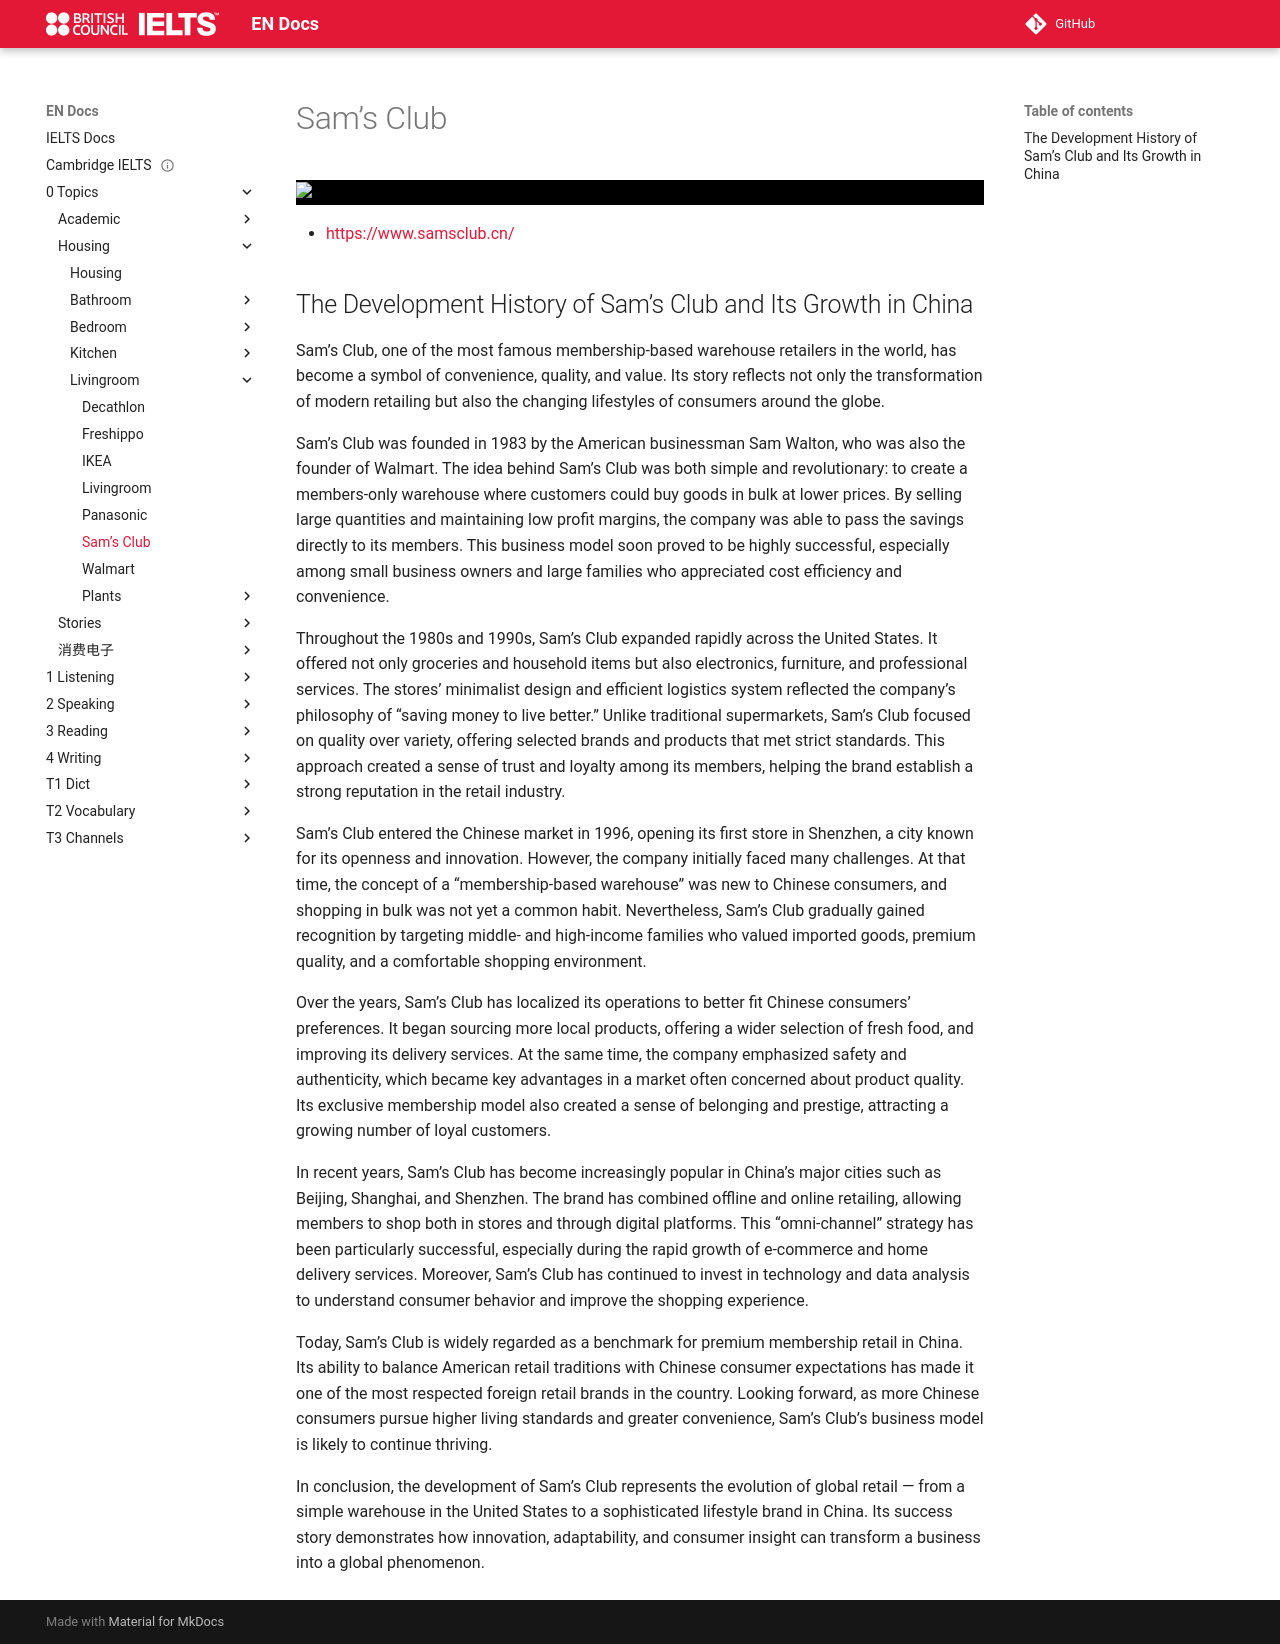

repository: abotw/Docs-IELTS · page: 0-Topics/Housing/Livingroom/sams-club/index.html · generator: mkdocs

---
title: Sam’s Club
layout: page
parent: Brands
date: 2025-10-30
done:
url: https://www.samsclub.cn/
---

# Sam’s Club

<div style="background: #000">
	<img src="attachments/sams.png">
</div>

- [https://www.samsclub.cn/](https://www.samsclub.cn/)

## The Development History of Sam’s Club and Its Growth in China

Sam’s Club, one of the most famous membership-based warehouse retailers in the world, has become a symbol of convenience, quality, and value. Its story reflects not only the transformation of modern retailing but also the changing lifestyles of consumers around the globe.

Sam’s Club was founded in 1983 by the American businessman Sam Walton, who was also the founder of Walmart. The idea behind Sam’s Club was both simple and revolutionary: to create a members-only warehouse where customers could buy goods in bulk at lower prices. By selling large quantities and maintaining low profit margins, the company was able to pass the savings directly to its members. This business model soon proved to be highly successful, especially among small business owners and large families who appreciated cost efficiency and convenience.

Throughout the 1980s and 1990s, Sam’s Club expanded rapidly across the United States. It offered not only groceries and household items but also electronics, furniture, and professional services. The stores’ minimalist design and efficient logistics system reflected the company’s philosophy of “saving money to live better.” Unlike traditional supermarkets, Sam’s Club focused on quality over variety, offering selected brands and products that met strict standards. This approach created a sense of trust and loyalty among its members, helping the brand establish a strong reputation in the retail industry.

Sam’s Club entered the Chinese market in 1996, opening its first store in Shenzhen, a city known for its openness and innovation. However, the company initially faced many challenges. At that time, the concept of a “membership-based warehouse” was new to Chinese consumers, and shopping in bulk was not yet a common habit. Nevertheless, Sam’s Club gradually gained recognition by targeting middle- and high-income families who valued imported goods, premium quality, and a comfortable shopping environment.

Over the years, Sam’s Club has localized its operations to better fit Chinese consumers’ preferences. It began sourcing more local products, offering a wider selection of fresh food, and improving its delivery services. At the same time, the company emphasized safety and authenticity, which became key advantages in a market often concerned about product quality. Its exclusive membership model also created a sense of belonging and prestige, attracting a growing number of loyal customers.

In recent years, Sam’s Club has become increasingly popular in China’s major cities such as Beijing, Shanghai, and Shenzhen. The brand has combined offline and online retailing, allowing members to shop both in stores and through digital platforms. This “omni-channel” strategy has been particularly successful, especially during the rapid growth of e-commerce and home delivery services. Moreover, Sam’s Club has continued to invest in technology and data analysis to understand consumer behavior and improve the shopping experience.

Today, Sam’s Club is widely regarded as a benchmark for premium membership retail in China. Its ability to balance American retail traditions with Chinese consumer expectations has made it one of the most respected foreign retail brands in the country. Looking forward, as more Chinese consumers pursue higher living standards and greater convenience, Sam’s Club’s business model is likely to continue thriving.

In conclusion, the development of Sam’s Club represents the evolution of global retail — from a simple warehouse in the United States to a sophisticated lifestyle brand in China. Its success story demonstrates how innovation, adaptability, and consumer insight can transform a business into a global phenomenon.
